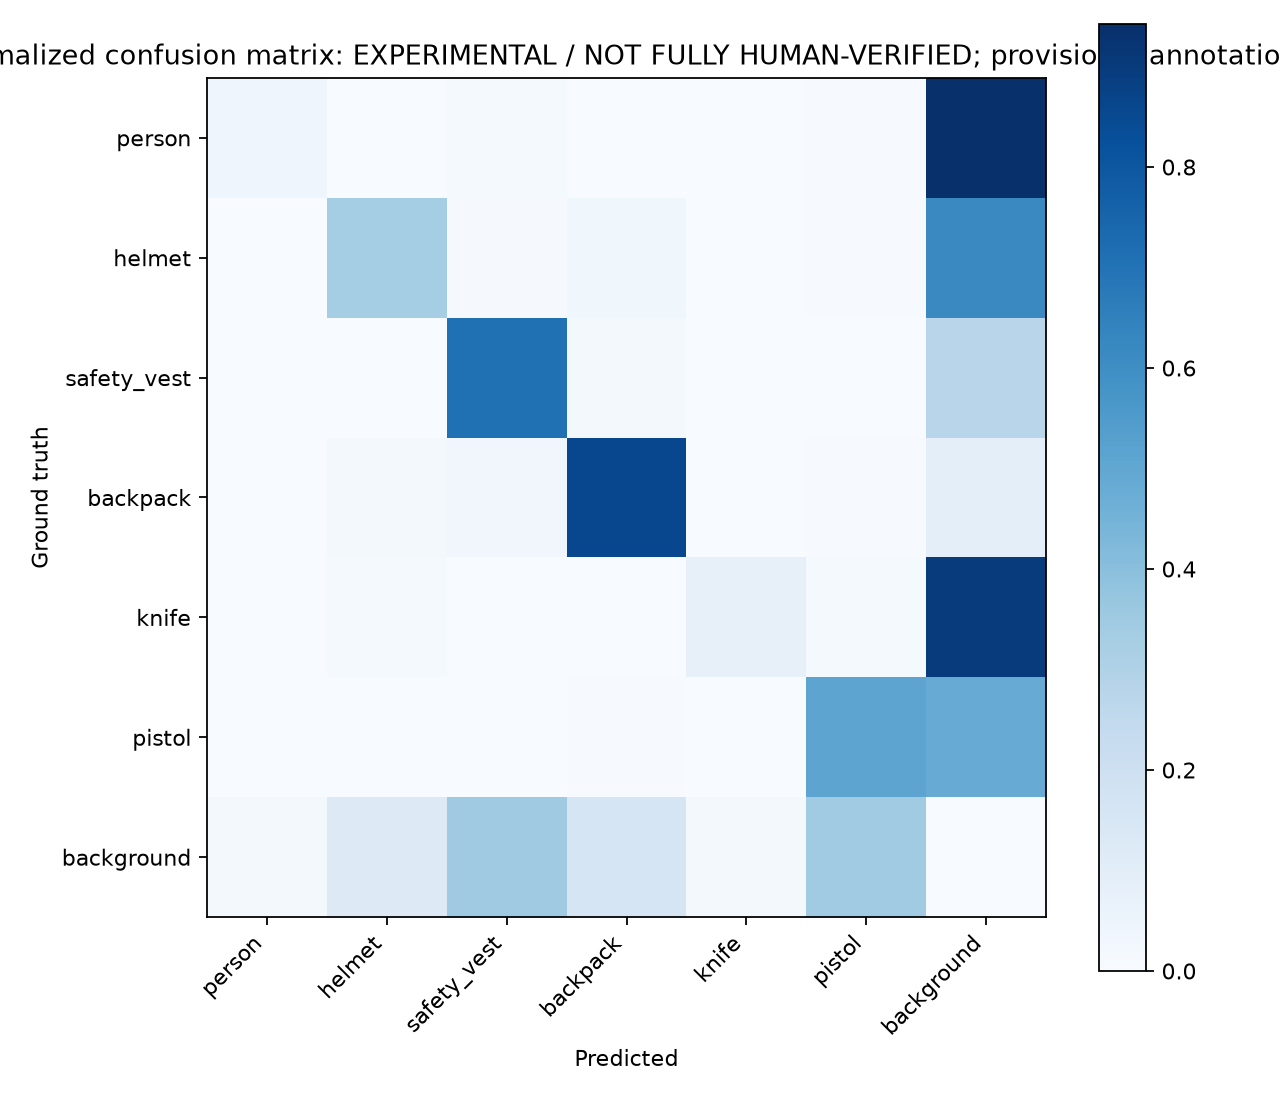

The table this chart was drawn from, first rows:
annotation_status, ground_truth, person, helmet, safety_vest, backpack, knife, pistol, background
EXPERIMENTAL / NOT FULLY HUMAN-VERIFIED;…, person, 0.03846, 0.0, 0.01282, 0.0, 0.0, 0.00641, 0.9423
EXPERIMENTAL / NOT FULLY HUMAN-VERIFIED;…, helmet, 0.0, 0.3348, 0.008929, 0.03571, 0.0, 0.004464, 0.6161
EXPERIMENTAL / NOT FULLY HUMAN-VERIFIED;…, safety_vest, 0.0, 0.0, 0.7081, 0.01863, 0.0, 0.0, 0.2733
EXPERIMENTAL / NOT FULLY HUMAN-VERIFIED;…, backpack, 0.0, 0.0186, 0.03256, 0.8558, 0.0, 0.004651, 0.08837
EXPERIMENTAL / NOT FULLY HUMAN-VERIFIED;…, knife, 0.0, 0.01342, 0.0, 0.0, 0.07383, 0.01342, 0.8993
EXPERIMENTAL / NOT FULLY HUMAN-VERIFIED;…, pistol, 0.0, 0.00321, 0.0, 0.004815, 0.0, 0.5104, 0.4815
EXPERIMENTAL / NOT FULLY HUMAN-VERIFIED;…, background, 0.01685, 0.1225, 0.3461, 0.1547, 0.01531, 0.3446, 0.0
